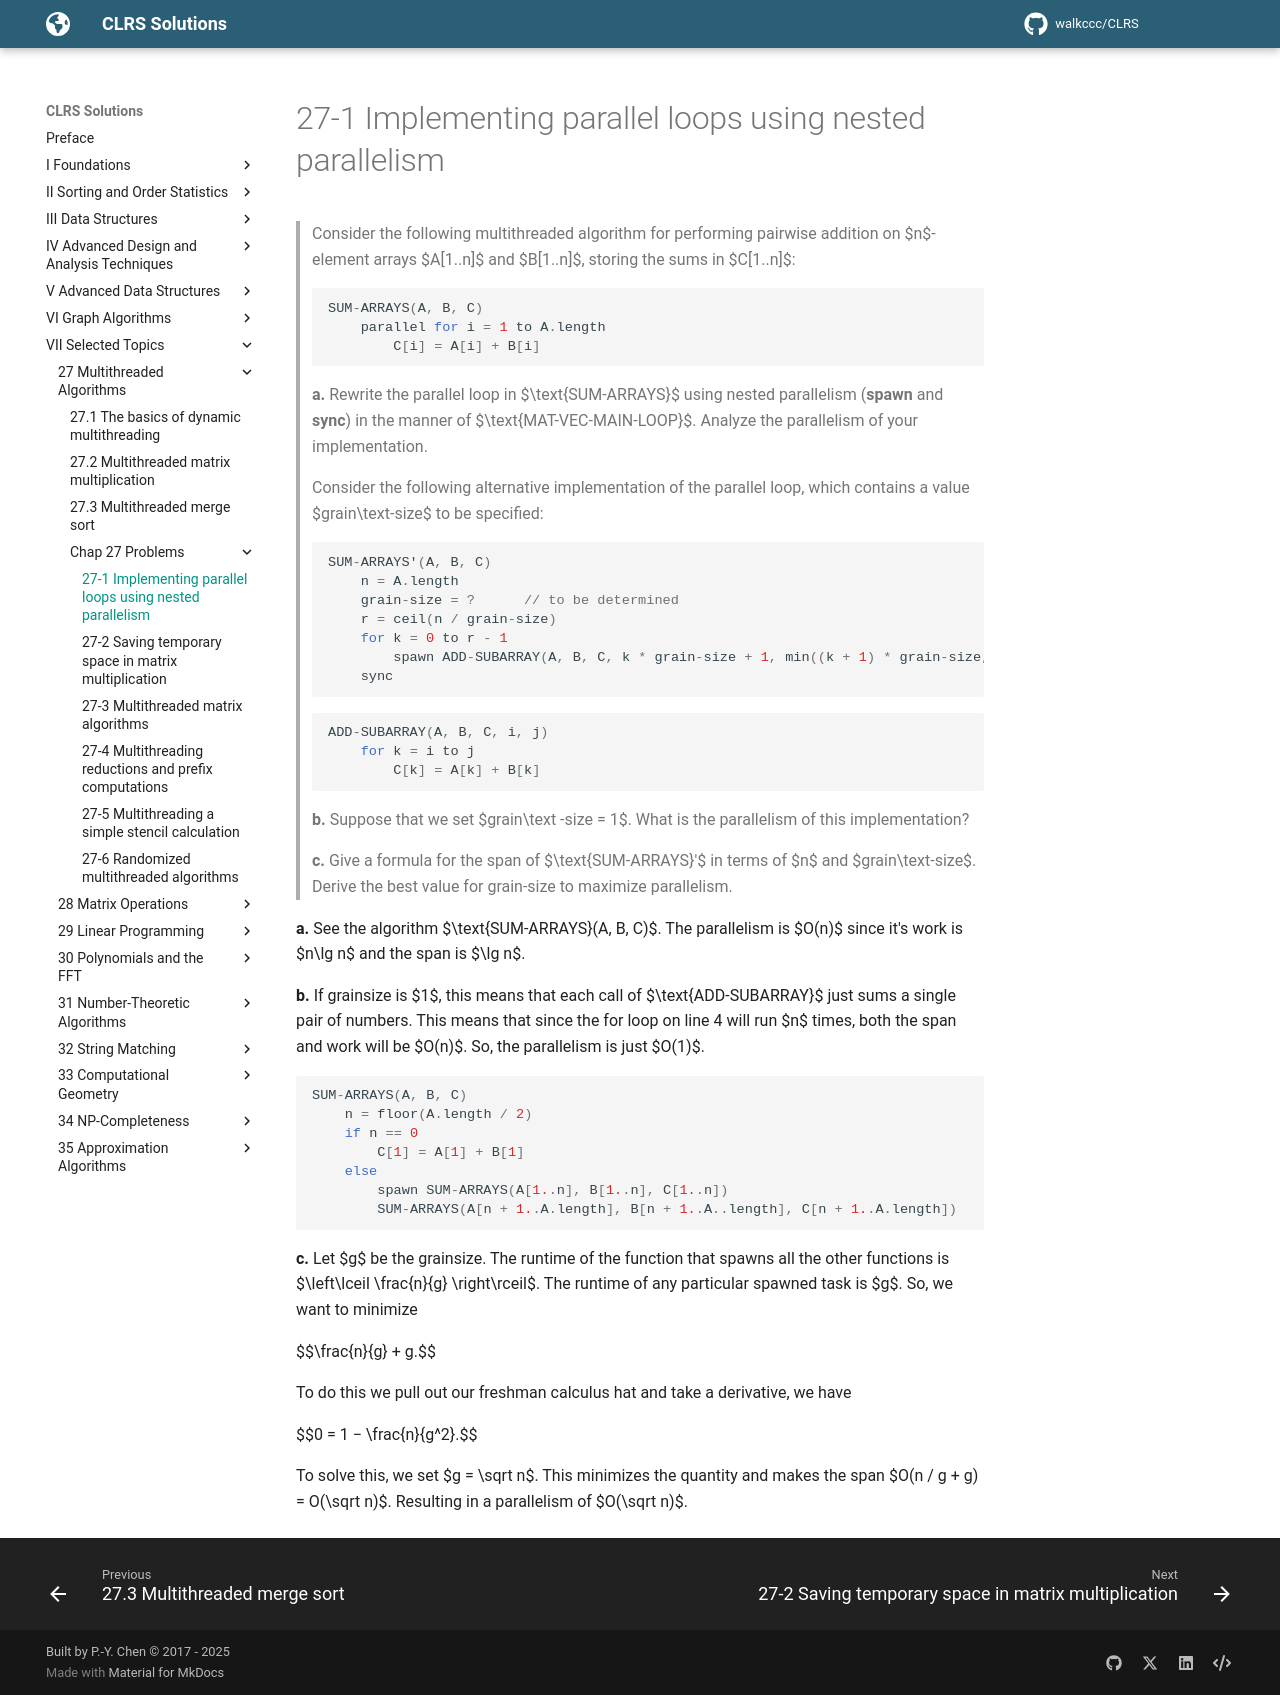

repository: walkccc/CLRS · page: Chap27/Problems/27-1/index.html · generator: mkdocs

> Consider the following multithreaded algorithm for performing pairwise addition on $n$-element arrays $A[1..n]$ and $B[1..n]$, storing the sums in $C[1..n]$:
>
> ```cpp
> SUM-ARRAYS(A, B, C)
>     parallel for i = 1 to A.length
>         C[i] = A[i] + B[i]
> ```
>
> **a.** Rewrite the parallel loop in $\text{SUM-ARRAYS}$ using nested parallelism (**spawn** and **sync**) in the manner of $\text{MAT-VEC-MAIN-LOOP}$. Analyze the parallelism of your implementation.
>
> Consider the following alternative implementation of the parallel loop, which contains a value $grain\text-size$ to be specified:
>
> ```cpp
> SUM-ARRAYS'(A, B, C)
>     n = A.length
>     grain-size = ?      // to be determined
>     r = ceil(n / grain-size)
>     for k = 0 to r - 1
>         spawn ADD-SUBARRAY(A, B, C, k * grain-size + 1, min((k + 1) * grain-size, n))
>     sync
> ```
>
> ```cpp
> ADD-SUBARRAY(A, B, C, i, j)
>     for k = i to j
>         C[k] = A[k] + B[k]
> ```
>
> **b.** Suppose that we set $grain\text -size = 1$. What is the parallelism of this implementation?
>
> **c.** Give a formula for the span of $\text{SUM-ARRAYS}'$ in terms of $n$ and $grain\text-size$. Derive the best value for grain-size to maximize parallelism.

**a.** See the algorithm $\text{SUM-ARRAYS}(A, B, C)$. The parallelism is $O(n)$ since it's work is $n\lg n$ and the span is $\lg n$.

**b.** If grainsize is $1$, this means that each call of $\text{ADD-SUBARRAY}$ just sums a single pair of numbers. This means that since the for loop on line 4 will run $n$ times, both the span and work will be $O(n)$. So, the parallelism is just $O(1)$.

```cpp
SUM-ARRAYS(A, B, C)
    n = floor(A.length / 2)
    if n == 0
        C[1] = A[1] + B[1]
    else
        spawn SUM-ARRAYS(A[1..n], B[1..n], C[1..n])
        SUM-ARRAYS(A[n + 1..A.length], B[n + 1..A..length], C[n + 1..A.length])
```

**c.** Let $g$ be the grainsize. The runtime of the function that spawns all the other functions is $\left\lceil \frac{n}{g} \right\rceil$. The runtime of any particular spawned task is $g$. So, we want to minimize

$$\frac{n}{g} + g.$$

To do this we pull out our freshman calculus hat and take a derivative, we have

$$0 = 1 − \frac{n}{g^2}.$$

To solve this, we set $g = \sqrt n$. This minimizes the quantity and makes the span $O(n / g + g) = O(\sqrt n)$. Resulting in a parallelism of $O(\sqrt n)$.
